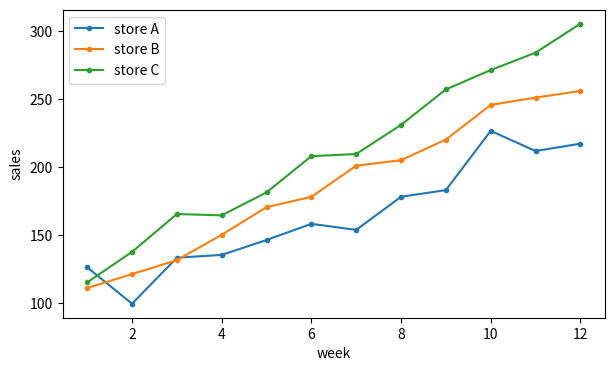

Python code for this plot:
# One line per group from a long DataFrame using groupby in a loop over ax.plot.
import numpy as np
import pandas as pd
import matplotlib.pyplot as plt

rng = np.random.default_rng(3)
rows = []
for store in ["A", "B", "C"]:
    for week in range(1, 13):
        rows.append({"store": store, "week": week, "sales": 100 + 10 * week * (1 + "ABC".index(store) / 3) + rng.normal(0, 8)})
df = pd.DataFrame(rows)
fig, ax = plt.subplots(figsize=(7, 4))
for store, g in df.groupby("store"):
    ax.plot(g["week"], g["sales"], marker="o", ms=3, label=f"store {store}")
ax.legend()
ax.set_xlabel("week")
ax.set_ylabel("sales")
print(df.groupby("store")["sales"].sum().round(2).to_dict())
fig.savefig("stores.png")
